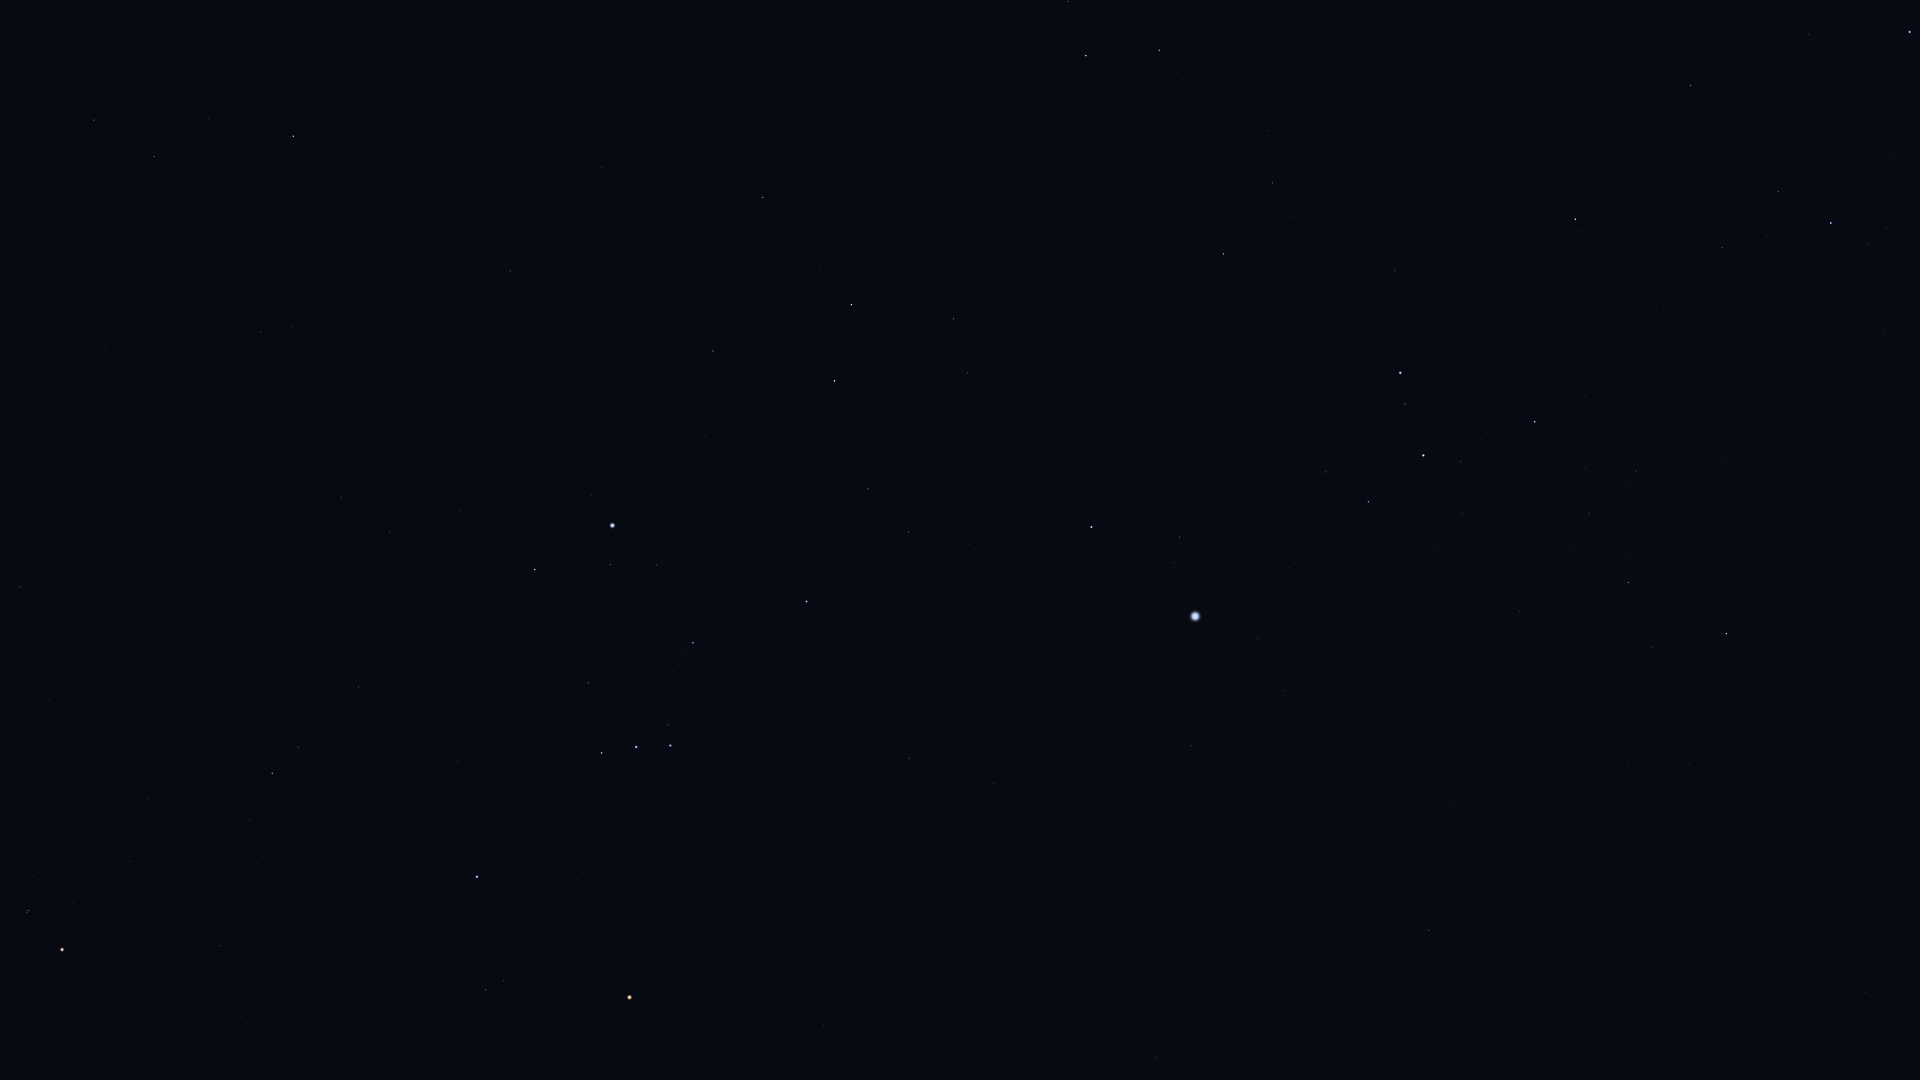

The table this chart was drawn from, first rows:
Star_ID, Name, X, Y
16537, Ran, 94, 120
17378, Rana, 154, 156
18543, Zaurak, 293, 136
19587, Beid, 261, 332
19849, Keid, 291, 327
20894, Chamukuy, 28, 910
21109, Hoggar, 201, 656
21421, Aldebaran, 62, 949
21444, HIP 21444, 341, 497
21594, Sceptrum, 510, 271
22109, HIP 22109, 389, 532
22449, Tabit, 272, 773
22491, Mouhoun, 720, 105
22701, HIP 22701, 460, 510
22730, HIP 22730, 353, 685
23685, HIP 23685, 763, 197
23875, Cursa, 535, 569
24244, HIP 24244, 650, 440
24305, HIP 24305, 713, 351
24327, HIP 24327, 670, 421
24436, Rigel, 612, 525
24845, HIP 24845, 705, 437
24873, HIP 24873, 696, 456
25336, Bellatrix, 477, 877
25606, Nihal, 851, 305
25859, HIP 25859, 1068, 1
25930, Mintaka, 601, 753
25985, Arneb, 834, 381
26207, Meissa, 485, 990
26241, Hatysa, 693, 643
26311, Alnilam, 636, 747
26634, Phact, 1086, 56
26727, Alnitak, 670, 745
27288, HIP 27288, 868, 489
27366, Saiph, 806, 601
27628, Wazn, 1159, 50
27989, Betelgeuse, 629, 997
28103, HIP 28103, 908, 532
28199, HIP 28199, 1182, 78
28614, HIP 28614, 640, 1070
28910, HIP 28910, 969, 545
29034, Elkurud, 1252, 60
29550, Amadioha, 1189, 240
29651, HIP 29651, 909, 758
30122, Furud, 1223, 254
30277, HIP 30277, 1272, 183
30324, Mirzam, 1091, 527
30419, HIP 30419, 824, 1025
30867, HIP 30867, 994, 784
31416, HIP 31416, 1214, 450
31592, HIP 31592, 1179, 537
32349, Sirius, 1195, 616
32759, HIP 32759, 1394, 270
33160, HIP 33160, 1191, 746
33165, HIP 33165, 1323, 478
33347, HIP 33347, 1258, 638
33579, Adhara, 1400, 373
33719, Citalá, 1148, 913
33856, Nganurganity, 1405, 404
34045, Muliphein, 1283, 691
... 11 more rows
